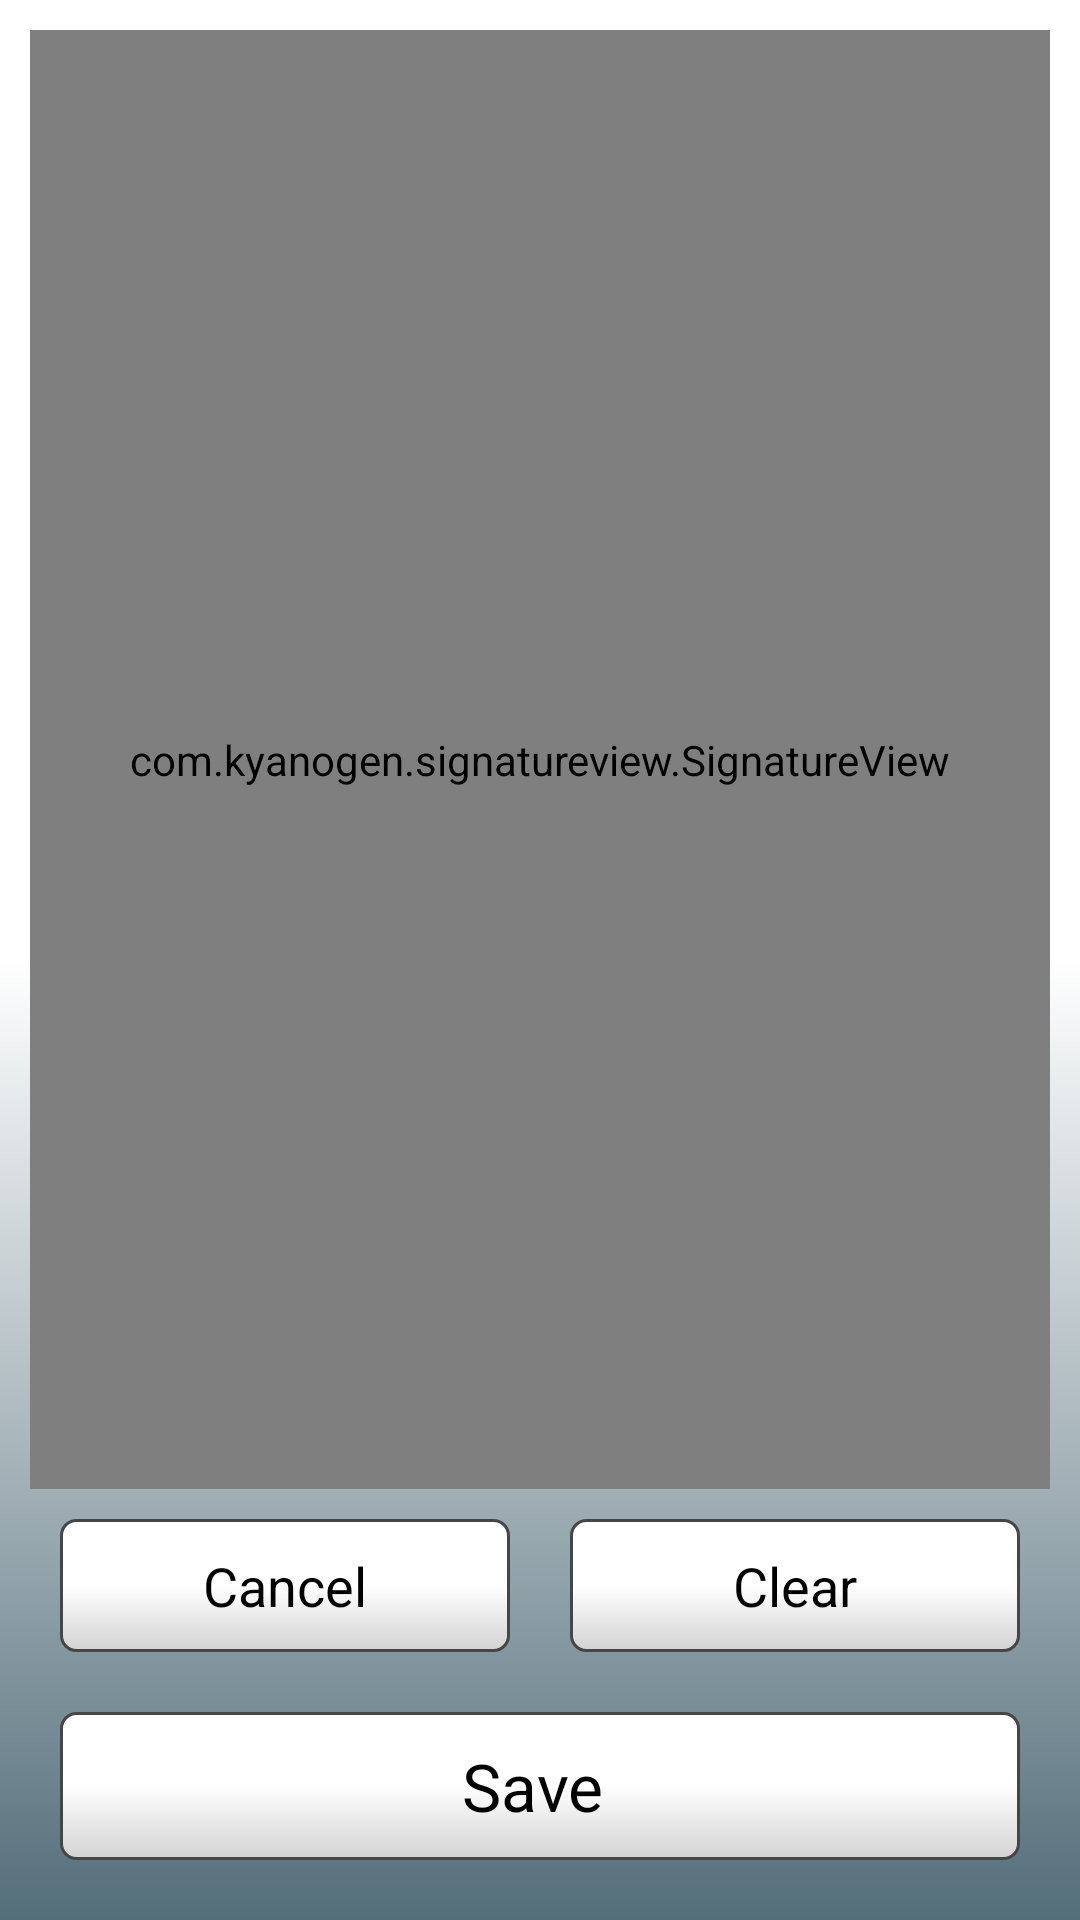

Produce the Android XML layout that renders to this screen, including the resource entries it uses.
<!-- AndroidManifest.xml: application theme AppTheme -->
<!-- res/layout/get_sign.xml -->
<?xml version="1.0" encoding="utf-8"?>
<LinearLayout xmlns:android="http://schemas.android.com/apk/res/android"
    android:layout_width="match_parent"
    android:layout_height="match_parent"
    android:background="@drawable/backg_app"
    android:orientation="vertical"
    android:padding="10dp">

    <com.kyanogen.signatureview.SignatureView xmlns:sign="http://schemas.android.com/apk/res-auto"
        android:id="@+id/signature_view"
        android:layout_width="match_parent"
        android:layout_height="0dp"
        android:layout_weight="0.1"
        sign:penSize="5dp"
        sign:backgroundColor="#ffffff"
        sign:penColor="#000000"
        sign:enableSignature="true" />

    <LinearLayout
        android:layout_width="match_parent"
        android:layout_height="wrap_content"
        android:orientation="horizontal"
        android:weightSum="2">

        <Button
            android:id="@+id/btnBack"
            android:layout_width="0dp"
            android:layout_height="wrap_content"
            android:layout_weight="1"
            android:layout_margin="10dp"
            android:text="@string/cancel"
            android:textAppearance="?android:attr/textAppearanceMedium" />

        <Button
            android:id="@+id/btnClear"
            android:layout_width="0dp"
            android:layout_height="wrap_content"
            android:layout_weight="1"
            android:layout_margin="10dp"
            android:text="@string/clear"
            android:textAppearance="?android:attr/textAppearanceMedium" />
    </LinearLayout>

    <Button
        android:id="@+id/btnOk"
        android:layout_width="match_parent"
        android:layout_height="wrap_content"
        android:layout_margin="10dp"
        android:text="@string/save"
        android:textAppearance="?android:attr/textAppearanceLarge" />

</LinearLayout>
<!-- resources referenced by this layout -->
<resources>
  <!-- drawable backg_app (drawable) -->
  <?xml version="1.0" encoding="utf-8"?>
  <shape xmlns:android="http://schemas.android.com/apk/res/android"
      android:shape="rectangle">
  
      <gradient
          android:startColor="@color/cp_color"
          android:centerColor="@color/white"
          android:endColor="@color/white"
          android:angle="90" />
  
  
  </shape>
  <string name="cancel">Cancel</string>
  <string name="clear">Clear</string>
  <string name="save">"Save "</string>
  <style name="AppTheme" parent="Theme.AppCompat.Light">
          <item name="android:windowBackground">@drawable/backg_app</item>
          <item name="android:buttonStyle">@style/MyButtonStyle</item>
      </style>
  <color name="cp_color">#546e7a</color>
  <color name="white">#ffffff</color>
  <style name="MyButtonStyle" parent="@android:style/Widget.Button">
          <item name="android:background">@drawable/button</item>
          <item name="android:padding">10dp</item>
          <item name="android:textAppearance">?android:attr/textAppearanceMedium</item>
      </style>
  <!-- drawable button (drawable) -->
  <?xml version="1.0" encoding="utf-8"?>
  <selector xmlns:android="http://schemas.android.com/apk/res/android">
      <item android:drawable="@drawable/bt_g_pressed" android:state_selected="true" />
      <item android:drawable="@drawable/bt_g_pressed" android:state_pressed="true" />
      <item android:drawable="@drawable/bt_g" />
  </selector>
  <!-- drawable bt_g_pressed (drawable) -->
  <?xml version="1.0" encoding="utf-8"?>
  <shape xmlns:android="http://schemas.android.com/apk/res/android"
      android:shape="rectangle">
  
      <gradient
          android:angle="90"
          android:centerColor="@color/grey_dark"
          android:endColor="@color/white"
          android:startColor="@color/grey_dark" />
  
      <stroke
          android:width="1dp"
          android:color="@color/grey_dark" />
  
      <corners android:radius="5dp" />
  
      <padding
          android:bottom="6dp"
          android:left="5dp"
          android:right="5dp"
          android:top="6dp" />
  
  </shape>
  <!-- drawable bt_g (drawable) -->
  <?xml version="1.0" encoding="utf-8"?>
  <shape xmlns:android="http://schemas.android.com/apk/res/android"
      android:shape="rectangle">
  
      <gradient
          android:angle="90"
          android:centerColor="@color/white"
          android:endColor="@color/white"
          android:startColor="@color/grey" />
  
      <stroke
          android:width="1dp"
          android:color="@color/grey_dark" />
  
      <corners android:radius="5dp" />
  
      <padding
          android:bottom="6dp"
          android:left="5dp"
          android:right="5dp"
          android:top="6dp" />
  
  </shape>
  <color name="grey_dark">#464646</color>
  <color name="grey">#d3d3d3</color>
</resources>
